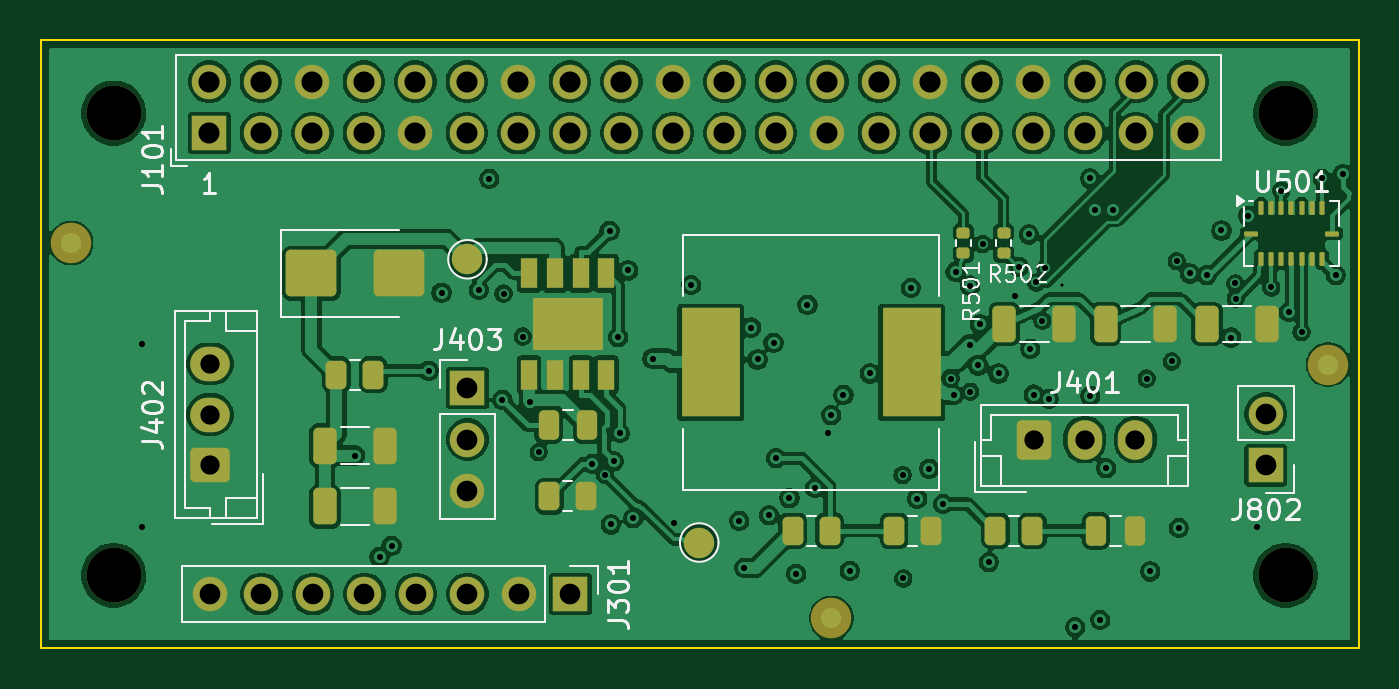
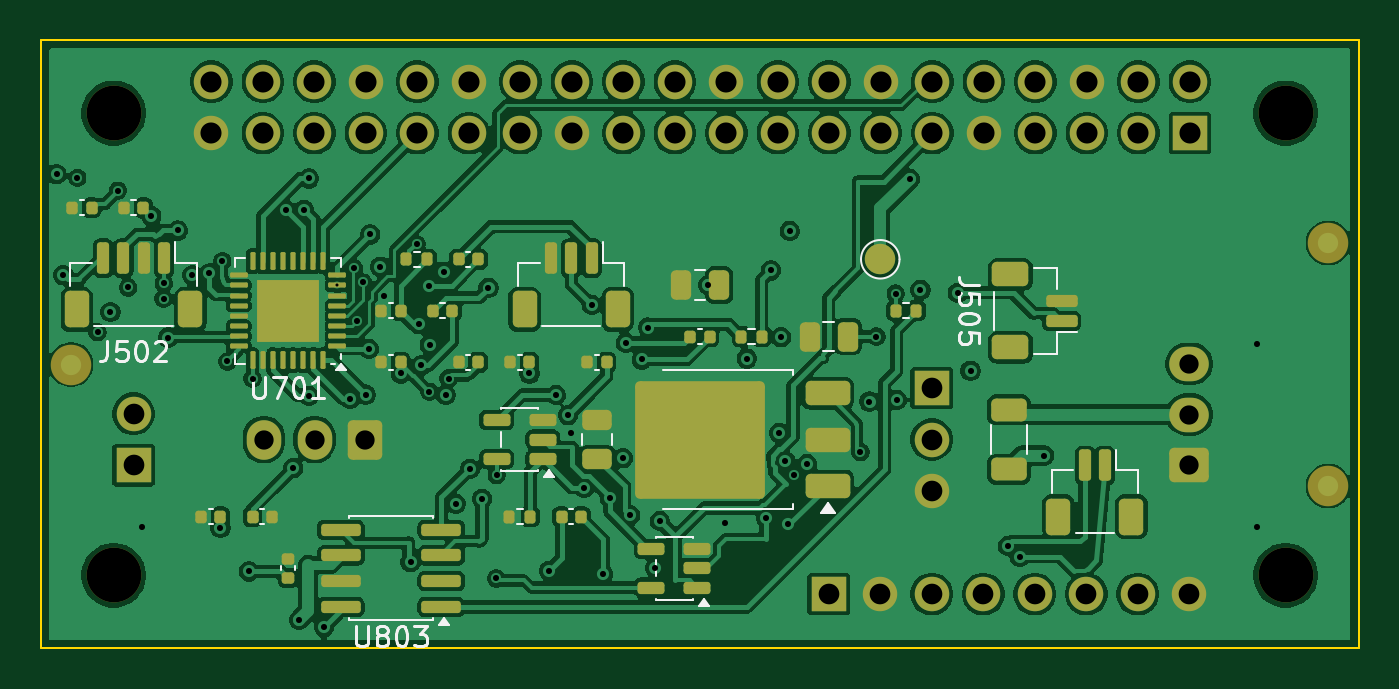
Circuit board: 11 layer files. Board 65.0 x 30.0 mm.
- bottom_copper: custom_hat_rev_a-B_Cu.gbl (257513 bytes)
- bottom_mask: custom_hat_rev_a-B_Mask.gbs (9032 bytes)
- paste: custom_hat_rev_a-B_Paste.gbp (6789 bytes)
- bottom_silk: custom_hat_rev_a-B_Silkscreen.gbo (18529 bytes)
- outline: custom_hat_rev_a-Edge_Cuts.gm1 (699 bytes)
- top_copper: custom_hat_rev_a-F_Cu.gtl (249250 bytes)
- top_mask: custom_hat_rev_a-F_Mask.gts (6271 bytes)
- paste: custom_hat_rev_a-F_Paste.gtp (3749 bytes)
- top_silk: custom_hat_rev_a-F_Silkscreen.gto (28106 bytes)
- drill: custom_hat_rev_a-in2-back.drl (335 bytes)
- drill: custom_hat_rev_a.drl (3171 bytes)

=== bottom_copper: custom_hat_rev_a-B_Cu.gbl (257513 bytes, source omitted) ===
=== bottom_mask: custom_hat_rev_a-B_Mask.gbs (9032 bytes, source omitted) ===
=== paste: custom_hat_rev_a-B_Paste.gbp (6789 bytes, source omitted) ===
=== bottom_silk: custom_hat_rev_a-B_Silkscreen.gbo (18529 bytes, source omitted) ===
=== outline: custom_hat_rev_a-Edge_Cuts.gm1 ===
%TF.GenerationSoftware,KiCad,Pcbnew,10.0.7*%
%TF.CreationDate,2026-10-31T02:01:53+08:00*%
%TF.ProjectId,custom_hat_rev_a,63757374-6f6d-45f6-9861-745f7265765f,rev?*%
%TF.SameCoordinates,Original*%
%TF.FileFunction,Profile,NP*%
%FSLAX46Y46*%
G04 Gerber Fmt 4.6, Leading zero omitted, Abs format (unit mm)*
G04 Created by KiCad (PCBNEW 10.0.7) date 2026-10-31 02:01:53*
%MOMM*%
%LPD*%
G01*
G04 APERTURE LIST*
%TA.AperFunction,Profile*%
%ADD10C,0.100000*%
%TD*%
G04 APERTURE END LIST*
D10*
X100000000Y-100000000D02*
X165000000Y-100000000D01*
X100000000Y-130000000D02*
X100000000Y-100000000D01*
X165000000Y-100000000D02*
X165000000Y-130000000D01*
X165000000Y-130000000D02*
X100000000Y-130000000D01*
M02*

=== top_copper: custom_hat_rev_a-F_Cu.gtl (249250 bytes, source omitted) ===
=== top_mask: custom_hat_rev_a-F_Mask.gts ===
%TF.GenerationSoftware,KiCad,Pcbnew,10.0.7*%
%TF.CreationDate,2026-10-31T02:01:53+08:00*%
%TF.ProjectId,custom_hat_rev_a,63757374-6f6d-45f6-9861-745f7265765f,rev?*%
%TF.SameCoordinates,Original*%
%TF.FileFunction,Soldermask,Top*%
%TF.FilePolarity,Negative*%
%FSLAX46Y46*%
G04 Gerber Fmt 4.6, Leading zero omitted, Abs format (unit mm)*
G04 Created by KiCad (PCBNEW 10.0.7) date 2026-10-31 02:01:53*
%MOMM*%
%LPD*%
G01*
G04 APERTURE LIST*
G04 Aperture macros list*
%AMRoundRect*
0 Rectangle with rounded corners*
0 $1 Rounding radius*
0 $2 $3 $4 $5 $6 $7 $8 $9 X,Y pos of 4 corners*
0 Add a 4 corners polygon primitive as box body*
4,1,4,$2,$3,$4,$5,$6,$7,$8,$9,$2,$3,0*
0 Add four circle primitives for the rounded corners*
1,1,$1+$1,$2,$3*
1,1,$1+$1,$4,$5*
1,1,$1+$1,$6,$7*
1,1,$1+$1,$8,$9*
0 Add four rect primitives between the rounded corners*
20,1,$1+$1,$2,$3,$4,$5,0*
20,1,$1+$1,$4,$5,$6,$7,0*
20,1,$1+$1,$6,$7,$8,$9,0*
20,1,$1+$1,$8,$9,$2,$3,0*%
G04 Aperture macros list end*
%ADD10RoundRect,0.135000X0.185000X-0.135000X0.185000X0.135000X-0.185000X0.135000X-0.185000X-0.135000X0*%
%ADD11RoundRect,0.250000X-0.325000X-0.650000X0.325000X-0.650000X0.325000X0.650000X-0.325000X0.650000X0*%
%ADD12RoundRect,0.250000X-1.000000X-0.900000X1.000000X-0.900000X1.000000X0.900000X-1.000000X0.900000X0*%
%ADD13RoundRect,0.250000X0.725000X-0.600000X0.725000X0.600000X-0.725000X0.600000X-0.725000X-0.600000X0*%
%ADD14O,1.950000X1.700000*%
%ADD15RoundRect,0.062500X-0.062500X-0.275000X0.062500X-0.275000X0.062500X0.275000X-0.062500X0.275000X0*%
%ADD16RoundRect,0.062500X-0.275000X-0.062500X0.275000X-0.062500X0.275000X0.062500X-0.275000X0.062500X0*%
%ADD17C,2.700000*%
%ADD18C,1.500000*%
%ADD19R,1.700000X1.700000*%
%ADD20C,1.700000*%
%ADD21RoundRect,0.250000X-0.250000X-0.475000X0.250000X-0.475000X0.250000X0.475000X-0.250000X0.475000X0*%
%ADD22RoundRect,0.250000X-0.262500X-0.450000X0.262500X-0.450000X0.262500X0.450000X-0.262500X0.450000X0*%
%ADD23RoundRect,0.250000X-0.600000X-0.725000X0.600000X-0.725000X0.600000X0.725000X-0.600000X0.725000X0*%
%ADD24O,1.700000X1.950000*%
%ADD25R,0.802000X1.505000*%
%ADD26R,3.502000X2.613000*%
%ADD27C,2.000000*%
%ADD28R,2.900000X5.400000*%
G04 APERTURE END LIST*
D10*
%TO.C,R501*%
X145500000Y-110510000D03*
X145500000Y-109490000D03*
%TD*%
D11*
%TO.C,C307*%
X157525000Y-114000000D03*
X160475000Y-114000000D03*
%TD*%
D12*
%TO.C,D301*%
X113350000Y-111500000D03*
X117650000Y-111500000D03*
%TD*%
D13*
%TO.C,J402*%
X108350000Y-120970000D03*
D14*
X108350000Y-118470000D03*
X108350000Y-115970000D03*
%TD*%
D11*
%TO.C,C303*%
X114025000Y-120000000D03*
X116975000Y-120000000D03*
%TD*%
D10*
%TO.C,R502*%
X147500000Y-110510000D03*
X147500000Y-109490000D03*
%TD*%
D11*
%TO.C,C305*%
X147525000Y-114000000D03*
X150475000Y-114000000D03*
%TD*%
D15*
%TO.C,U501*%
X160190000Y-108277500D03*
X160690000Y-108277500D03*
X161190000Y-108277500D03*
X161690000Y-108277500D03*
X162190000Y-108277500D03*
X162690000Y-108277500D03*
X163190000Y-108277500D03*
D16*
X163702500Y-109540000D03*
D15*
X163190000Y-110802500D03*
X162690000Y-110802500D03*
X162190000Y-110802500D03*
X161690000Y-110802500D03*
X161190000Y-110802500D03*
X160690000Y-110802500D03*
X160190000Y-110802500D03*
D16*
X159677500Y-109540000D03*
%TD*%
D17*
%TO.C,H1*%
X103600000Y-103600000D03*
%TD*%
%TO.C,H3*%
X103600000Y-126400000D03*
%TD*%
D18*
%TO.C,TP801*%
X121050000Y-110810000D03*
%TD*%
D19*
%TO.C,J403*%
X121050000Y-117160000D03*
D20*
X121050000Y-119700000D03*
X121050000Y-122240000D03*
%TD*%
D21*
%TO.C,C301*%
X152050000Y-124200000D03*
X153950000Y-124200000D03*
%TD*%
D11*
%TO.C,C306*%
X152525000Y-114000000D03*
X155475000Y-114000000D03*
%TD*%
D22*
%TO.C,R304*%
X147087500Y-124200000D03*
X148912500Y-124200000D03*
%TD*%
%TO.C,R303*%
X125087500Y-122500000D03*
X126912500Y-122500000D03*
%TD*%
D11*
%TO.C,C304*%
X114025000Y-123000000D03*
X116975000Y-123000000D03*
%TD*%
D22*
%TO.C,R305*%
X114587500Y-116500000D03*
X116412500Y-116500000D03*
%TD*%
D23*
%TO.C,J401*%
X148990000Y-119700000D03*
D24*
X151490000Y-119700000D03*
X153990000Y-119700000D03*
%TD*%
D25*
%TO.C,U301*%
X124095000Y-111502500D03*
X125365000Y-111502500D03*
X126635000Y-111502500D03*
X127905000Y-111502500D03*
X127905000Y-116497500D03*
X126635000Y-116497500D03*
X125365000Y-116497500D03*
X124095000Y-116497500D03*
D26*
X126000000Y-114000000D03*
%TD*%
D22*
%TO.C,R302*%
X142087500Y-124200000D03*
X143912500Y-124200000D03*
%TD*%
D27*
%TO.C,FID1*%
X101500000Y-110000000D03*
%TD*%
D22*
%TO.C,R301*%
X137087500Y-124200000D03*
X138912500Y-124200000D03*
%TD*%
D19*
%TO.C,J802*%
X160420000Y-120970000D03*
D20*
X160420000Y-118430000D03*
%TD*%
D19*
%TO.C,J301*%
X126130000Y-127320000D03*
D20*
X123590000Y-127320000D03*
X121050000Y-127320000D03*
X118510000Y-127320000D03*
X115970000Y-127320000D03*
X113430000Y-127320000D03*
X110890000Y-127320000D03*
X108350000Y-127320000D03*
%TD*%
D17*
%TO.C,H2*%
X161400000Y-103600000D03*
%TD*%
D18*
%TO.C,TP803*%
X132480000Y-124780000D03*
%TD*%
D21*
%TO.C,C302*%
X125050000Y-119000000D03*
X126950000Y-119000000D03*
%TD*%
D28*
%TO.C,L301*%
X133050000Y-115900000D03*
X142950000Y-115900000D03*
%TD*%
D27*
%TO.C,FID2*%
X163500000Y-116000000D03*
%TD*%
%TO.C,FID3*%
X139000000Y-128500000D03*
%TD*%
D19*
%TO.C,J101*%
X108320000Y-104590000D03*
D20*
X108320000Y-102050000D03*
X110860000Y-104590000D03*
X110860000Y-102050000D03*
X113400000Y-104590000D03*
X113400000Y-102050000D03*
X115940000Y-104590000D03*
X115940000Y-102050000D03*
X118480000Y-104590000D03*
X118480000Y-102050000D03*
X121020000Y-104590000D03*
X121020000Y-102050000D03*
X123560000Y-104590000D03*
X123560000Y-102050000D03*
X126100000Y-104590000D03*
X126100000Y-102050000D03*
X128640000Y-104590000D03*
X128640000Y-102050000D03*
X131180000Y-104590000D03*
X131180000Y-102050000D03*
X133720000Y-104590000D03*
X133720000Y-102050000D03*
X136260000Y-104590000D03*
X136260000Y-102050000D03*
X138800000Y-104590000D03*
X138800000Y-102050000D03*
X141340000Y-104590000D03*
X141340000Y-102050000D03*
X143880000Y-104590000D03*
X143880000Y-102050000D03*
X146420000Y-104590000D03*
X146420000Y-102050000D03*
X148960000Y-104590000D03*
X148960000Y-102050000D03*
X151500000Y-104590000D03*
X151500000Y-102050000D03*
X154040000Y-104590000D03*
X154040000Y-102050000D03*
X156580000Y-104590000D03*
X156580000Y-102050000D03*
%TD*%
D17*
%TO.C,H4*%
X161400000Y-126400000D03*
%TD*%
M02*

=== paste: custom_hat_rev_a-F_Paste.gtp ===
%TF.GenerationSoftware,KiCad,Pcbnew,10.0.7*%
%TF.CreationDate,2026-10-31T02:01:53+08:00*%
%TF.ProjectId,custom_hat_rev_a,63757374-6f6d-45f6-9861-745f7265765f,rev?*%
%TF.SameCoordinates,Original*%
%TF.FileFunction,Paste,Top*%
%TF.FilePolarity,Positive*%
%FSLAX46Y46*%
G04 Gerber Fmt 4.6, Leading zero omitted, Abs format (unit mm)*
G04 Created by KiCad (PCBNEW 10.0.7) date 2026-10-31 02:01:53*
%MOMM*%
%LPD*%
G01*
G04 APERTURE LIST*
G04 Aperture macros list*
%AMRoundRect*
0 Rectangle with rounded corners*
0 $1 Rounding radius*
0 $2 $3 $4 $5 $6 $7 $8 $9 X,Y pos of 4 corners*
0 Add a 4 corners polygon primitive as box body*
4,1,4,$2,$3,$4,$5,$6,$7,$8,$9,$2,$3,0*
0 Add four circle primitives for the rounded corners*
1,1,$1+$1,$2,$3*
1,1,$1+$1,$4,$5*
1,1,$1+$1,$6,$7*
1,1,$1+$1,$8,$9*
0 Add four rect primitives between the rounded corners*
20,1,$1+$1,$2,$3,$4,$5,0*
20,1,$1+$1,$4,$5,$6,$7,0*
20,1,$1+$1,$6,$7,$8,$9,0*
20,1,$1+$1,$8,$9,$2,$3,0*%
G04 Aperture macros list end*
%ADD10RoundRect,0.135000X0.185000X-0.135000X0.185000X0.135000X-0.185000X0.135000X-0.185000X-0.135000X0*%
%ADD11RoundRect,0.250000X-0.325000X-0.650000X0.325000X-0.650000X0.325000X0.650000X-0.325000X0.650000X0*%
%ADD12RoundRect,0.250000X-1.000000X-0.900000X1.000000X-0.900000X1.000000X0.900000X-1.000000X0.900000X0*%
%ADD13RoundRect,0.062500X-0.062500X-0.275000X0.062500X-0.275000X0.062500X0.275000X-0.062500X0.275000X0*%
%ADD14RoundRect,0.062500X-0.275000X-0.062500X0.275000X-0.062500X0.275000X0.062500X-0.275000X0.062500X0*%
%ADD15RoundRect,0.250000X-0.250000X-0.475000X0.250000X-0.475000X0.250000X0.475000X-0.250000X0.475000X0*%
%ADD16RoundRect,0.250000X-0.262500X-0.450000X0.262500X-0.450000X0.262500X0.450000X-0.262500X0.450000X0*%
%ADD17R,0.802000X1.505000*%
%ADD18R,3.502000X2.613000*%
%ADD19R,2.900000X5.400000*%
G04 APERTURE END LIST*
D10*
%TO.C,R501*%
X145500000Y-110510000D03*
X145500000Y-109490000D03*
%TD*%
D11*
%TO.C,C307*%
X157525000Y-114000000D03*
X160475000Y-114000000D03*
%TD*%
D12*
%TO.C,D301*%
X113350000Y-111500000D03*
X117650000Y-111500000D03*
%TD*%
D11*
%TO.C,C303*%
X114025000Y-120000000D03*
X116975000Y-120000000D03*
%TD*%
D10*
%TO.C,R502*%
X147500000Y-110510000D03*
X147500000Y-109490000D03*
%TD*%
D11*
%TO.C,C305*%
X147525000Y-114000000D03*
X150475000Y-114000000D03*
%TD*%
D13*
%TO.C,U501*%
X160190000Y-108277500D03*
X160690000Y-108277500D03*
X161190000Y-108277500D03*
X161690000Y-108277500D03*
X162190000Y-108277500D03*
X162690000Y-108277500D03*
X163190000Y-108277500D03*
D14*
X163702500Y-109540000D03*
D13*
X163190000Y-110802500D03*
X162690000Y-110802500D03*
X162190000Y-110802500D03*
X161690000Y-110802500D03*
X161190000Y-110802500D03*
X160690000Y-110802500D03*
X160190000Y-110802500D03*
D14*
X159677500Y-109540000D03*
%TD*%
D15*
%TO.C,C301*%
X152050000Y-124200000D03*
X153950000Y-124200000D03*
%TD*%
D11*
%TO.C,C306*%
X152525000Y-114000000D03*
X155475000Y-114000000D03*
%TD*%
D16*
%TO.C,R304*%
X147087500Y-124200000D03*
X148912500Y-124200000D03*
%TD*%
%TO.C,R303*%
X125087500Y-122500000D03*
X126912500Y-122500000D03*
%TD*%
D11*
%TO.C,C304*%
X114025000Y-123000000D03*
X116975000Y-123000000D03*
%TD*%
D16*
%TO.C,R305*%
X114587500Y-116500000D03*
X116412500Y-116500000D03*
%TD*%
D17*
%TO.C,U301*%
X124095000Y-111502500D03*
X125365000Y-111502500D03*
X126635000Y-111502500D03*
X127905000Y-111502500D03*
X127905000Y-116497500D03*
X126635000Y-116497500D03*
X125365000Y-116497500D03*
X124095000Y-116497500D03*
D18*
X126000000Y-114000000D03*
%TD*%
D16*
%TO.C,R302*%
X142087500Y-124200000D03*
X143912500Y-124200000D03*
%TD*%
%TO.C,R301*%
X137087500Y-124200000D03*
X138912500Y-124200000D03*
%TD*%
D15*
%TO.C,C302*%
X125050000Y-119000000D03*
X126950000Y-119000000D03*
%TD*%
D19*
%TO.C,L301*%
X133050000Y-115900000D03*
X142950000Y-115900000D03*
%TD*%
M02*

=== top_silk: custom_hat_rev_a-F_Silkscreen.gto (28106 bytes, source omitted) ===
=== drill: custom_hat_rev_a-in2-back.drl ===
M48
; DRILL file KiCad 10.0.7 date 2026-10-31T02:01:53
; FORMAT={-:-/ absolute / metric / decimal}
; #@! TF.CreationDate,2026-10-31T02:01:53+08:00
; #@! TF.GenerationSoftware,Kicad,Pcbnew,10.0.7
; #@! TF.FileFunction,Plated,3,4,Blind
FMAT,2
METRIC
; #@! TA.AperFunction,Plated,Buried,ViaDrill
T1C0.150
%
G90
G05
T1
X150.362Y-112.1
M30

=== drill: custom_hat_rev_a.drl ===
M48
; DRILL file KiCad 10.0.7 date 2026-10-31T02:01:53
; FORMAT={-:-/ absolute / metric / decimal}
; #@! TF.CreationDate,2026-10-31T02:01:53+08:00
; #@! TF.GenerationSoftware,Kicad,Pcbnew,10.0.7
; #@! TF.FileFunction,MixedPlating,1,4
FMAT,2
METRIC
; #@! TA.AperFunction,Plated,PTH,ViaDrill
T1C0.300
; #@! TA.AperFunction,Plated,PTH,ComponentDrill
T2C0.950
; #@! TA.AperFunction,Plated,PTH,ComponentDrill
T3C1.020
; #@! TA.AperFunction,Plated,PTH,ComponentDrill
T4C1.040
; #@! TA.AperFunction,NonPlated,NPTH,ComponentDrill
T5C2.700
%
G90
G05
T1
X105.0Y-115.0
X105.0Y-124.0
X115.509Y-120.491
X116.715Y-125.484
X117.303Y-124.943
X119.137Y-116.304
X119.769Y-112.456
X121.61Y-112.313
X122.128Y-106.838
X122.772Y-117.745
X122.83Y-112.5
X123.78Y-114.62
X124.121Y-117.825
X124.57Y-120.32
X127.202Y-120.897
X127.83Y-121.43
X128.055Y-109.405
X128.119Y-123.885
X128.268Y-120.775
X128.48Y-114.648
X128.564Y-119.375
X128.982Y-111.357
X129.226Y-123.586
X130.179Y-115.706
X131.252Y-123.803
X132.08Y-112.08
X134.457Y-123.715
X134.694Y-126.023
X135.045Y-114.177
X135.355Y-115.749
X135.921Y-123.436
X136.143Y-114.926
X136.278Y-120.62
X136.926Y-122.588
X137.264Y-126.316
X137.817Y-113.059
X138.185Y-122.083
X138.85Y-119.375
X138.99Y-118.497
X139.593Y-117.501
X139.91Y-126.167
X140.89Y-116.44
X142.51Y-121.45
X142.54Y-126.55
X142.912Y-112.216
X143.232Y-122.617
X143.826Y-121.137
X144.515Y-122.875
X144.88Y-116.69
X145.025Y-117.5
X145.125Y-111.425
X145.813Y-115.015
X145.837Y-112.11
X145.84Y-117.34
X146.247Y-116.048
X146.325Y-114.014
X146.46Y-110.06
X146.758Y-125.743
X147.24Y-116.44
X148.065Y-112.6
X148.25Y-111.175
X148.744Y-109.584
X148.808Y-115.227
X148.974Y-117.486
X149.1Y-111.95
X149.4Y-113.85
X149.55Y-111.25
X149.726Y-117.698
X151.026Y-128.947
X151.765Y-106.825
X151.769Y-117.544
X152.021Y-108.363
X152.259Y-128.597
X152.551Y-121.118
X152.909Y-108.363
X154.55Y-116.69
X154.728Y-126.203
X155.79Y-115.85
X156.04Y-110.9
X156.13Y-124.06
X156.675Y-111.51
X157.515Y-111.593
X158.236Y-109.39
X158.709Y-114.67
X158.92Y-112.0
X158.94Y-112.75
X159.55Y-108.66
X160.0Y-124.0
X160.69Y-112.2
X161.19Y-107.43
X161.558Y-113.411
X162.19Y-114.4
X163.19Y-106.8
X163.878Y-111.593
X164.215Y-106.612
T2
X108.35Y-115.97
X108.35Y-118.47
X108.35Y-120.97
X148.99Y-119.7
X151.49Y-119.7
X153.99Y-119.7
T3
X108.35Y-127.32
X110.89Y-127.32
X113.43Y-127.32
X115.97Y-127.32
X118.51Y-127.32
X121.05Y-117.16
X121.05Y-119.7
X121.05Y-122.24
X121.05Y-127.32
X123.59Y-127.32
X126.13Y-127.32
X160.42Y-118.43
X160.42Y-120.97
T4
X108.32Y-102.05
X108.32Y-104.59
X110.86Y-102.05
X110.86Y-104.59
X113.4Y-102.05
X113.4Y-104.59
X115.94Y-102.05
X115.94Y-104.59
X118.48Y-102.05
X118.48Y-104.59
X121.02Y-102.05
X121.02Y-104.59
X123.56Y-102.05
X123.56Y-104.59
X126.1Y-102.05
X126.1Y-104.59
X128.64Y-102.05
X128.64Y-104.59
X131.18Y-102.05
X131.18Y-104.59
X133.72Y-102.05
X133.72Y-104.59
X136.26Y-102.05
X136.26Y-104.59
X138.8Y-102.05
X138.8Y-104.59
X141.34Y-102.05
X141.34Y-104.59
X143.88Y-102.05
X143.88Y-104.59
X146.42Y-102.05
X146.42Y-104.59
X148.96Y-102.05
X148.96Y-104.59
X151.5Y-102.05
X151.5Y-104.59
X154.04Y-102.05
X154.04Y-104.59
X156.58Y-102.05
X156.58Y-104.59
T5
X103.6Y-103.6
X103.6Y-126.4
X161.4Y-103.6
X161.4Y-126.4
M30
